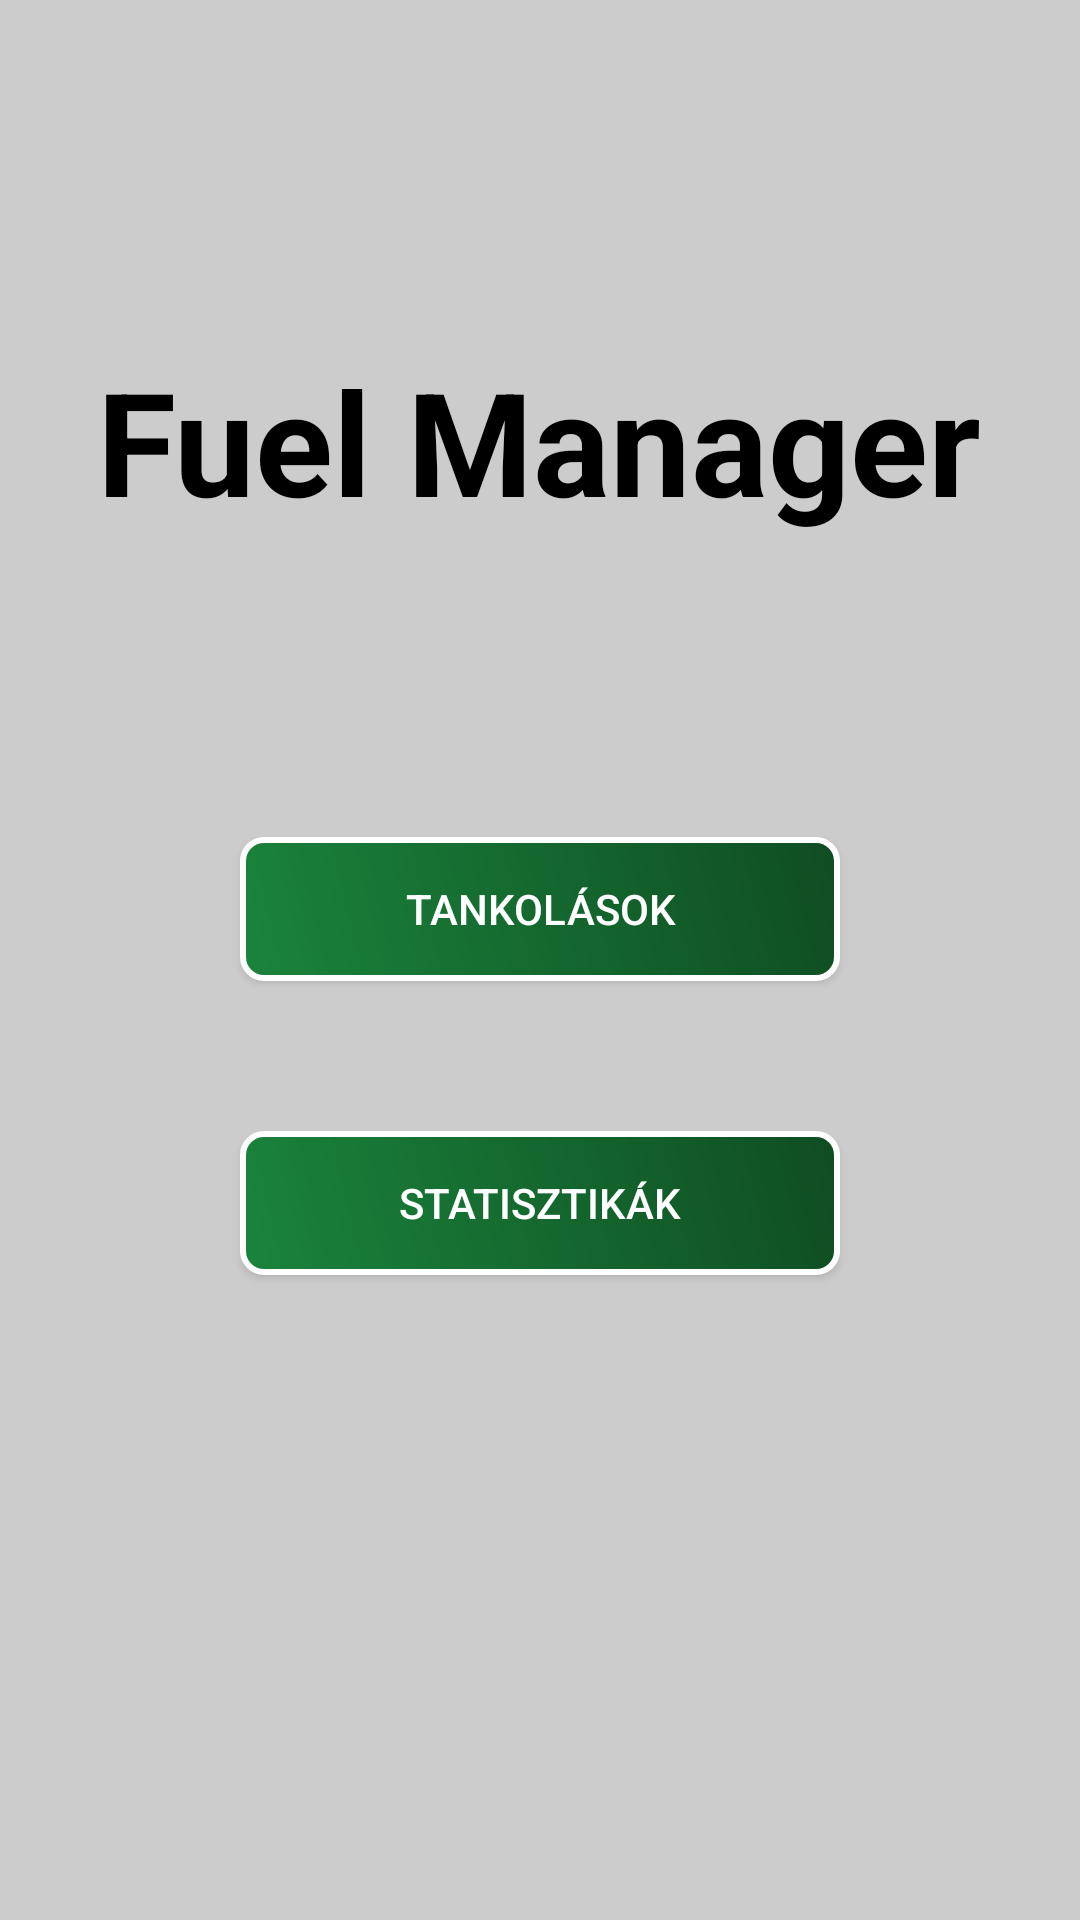

Reconstruct the res/layout file that produces this screen, plus the resources it refers to.
<!-- AndroidManifest.xml: application theme AppTheme -->
<!-- res/layout/app_bar_main.xml -->
<?xml version="1.0" encoding="utf-8"?>
<android.support.design.widget.CoordinatorLayout
        xmlns:android="http://schemas.android.com/apk/res/android"
        xmlns:app="http://schemas.android.com/apk/res-auto"
        xmlns:tools="http://schemas.android.com/tools"
        android:layout_width="match_parent"
        android:layout_height="match_parent"
        tools:context=".MainActivity">

    <android.support.design.widget.AppBarLayout
            android:layout_width="match_parent"
            android:layout_height="190dp"
            android:theme="@style/AppTheme.AppBarOverlay">

        <android.support.design.widget.CollapsingToolbarLayout
                android:id="@+id/collapsing_toolbar"
                android:layout_width="match_parent"
                android:layout_height="match_parent"
                android:fitsSystemWindows="true"
                app:contentScrim="?attr/colorPrimary"
                app:expandedTitleMarginBottom="32dp"
                app:expandedTitleMarginEnd="64dp"
                app:expandedTitleMarginStart="48dp"
                app:layout_scrollFlags="scroll|exitUntilCollapsed">

            <com.flaviofaria.kenburnsview.KenBurnsView
                    android:id="@+id/header"
                    android:layout_width="match_parent"
                    android:layout_height="match_parent"
                    android:src="@mipmap/ic_launcher"
                    app:layout_collapseMode="parallax" />

            <android.support.v7.widget.Toolbar
                    android:id="@+id/toolbar"
                    android:layout_width="match_parent"
                    android:layout_height="?attr/actionBarSize"
                    app:layout_collapseMode="pin"
                    app:popupTheme="@style/ThemeOverlay.AppCompat.Light" />
        </android.support.design.widget.CollapsingToolbarLayout>

    </android.support.design.widget.AppBarLayout>

    <include layout="@layout/content_main"/>

</android.support.design.widget.CoordinatorLayout>
<!-- res/layout/content_main.xml (included above) -->
<?xml version="1.0" encoding="utf-8"?>
<LinearLayout xmlns:android="http://schemas.android.com/apk/res/android"
              xmlns:tools="http://schemas.android.com/tools"
              android:layout_width="match_parent"
              android:layout_height="match_parent"
              android:layout_gravity="center"
              android:background="#ccc"
              android:gravity="center"
              android:orientation="vertical"
              tools:context="com.example.fuelmanager.MainActivity">

    <TextView
            android:layout_width="wrap_content"
            android:layout_height="wrap_content"
            android:layout_marginBottom="100dp"
            android:text="@string/title"
            android:textColor="#000"
            android:textSize="48sp"
            android:textStyle="bold" />

    <Button
            android:id="@+id/btn_tankolas"
            android:layout_width="200dp"
            android:layout_height="wrap_content"
            android:layout_marginBottom="50dp"
            android:background="@drawable/buttons"
            android:text="@string/menuButton1"
            android:textColor="#fff" />

    <Button
            android:id="@+id/btn_stats"
            android:layout_width="200dp"
            android:layout_height="wrap_content"
            android:layout_marginBottom="100dp"
            android:background="@drawable/buttons"
            android:text="@string/menuButton2"
            android:textColor="#fff" />

</LinearLayout>
<!-- resources referenced by this layout -->
<resources>
  <!-- drawable buttons (drawable) -->
  <?xml version="1.0" encoding="utf-8"?>
  <shape xmlns:android="http://schemas.android.com/apk/res/android">
      <stroke
          android:width="2dp"
          android:color="#fff" />
      <gradient
          android:angle="225"
          android:endColor="#1a843c"
          android:startColor="#0f4d22" />
      <corners
          android:bottomLeftRadius="7dp"
          android:bottomRightRadius="7dp"
          android:topLeftRadius="7dp"
          android:topRightRadius="7dp" />
  </shape>
  <string name="menuButton1">Tankolások</string>
  <string name="menuButton2">Statisztikák</string>
  <string name="title" translatable="false">Fuel Manager</string>
  <style name="AppTheme.AppBarOverlay" parent="ThemeOverlay.AppCompat.Dark.ActionBar" />
  <style name="AppTheme" parent="Theme.AppCompat.Light.DarkActionBar">
          
          <item name="colorPrimary">@color/colorPrimary</item>
          <item name="colorPrimaryDark">@color/colorPrimaryDark</item>
          <item name="colorAccent">@color/colorAccent</item>
      </style>
  <color name="colorPrimary">#1a843c</color>
  <color name="colorPrimaryDark">#000000</color>
  <color name="colorAccent">#1a843c</color>
</resources>
